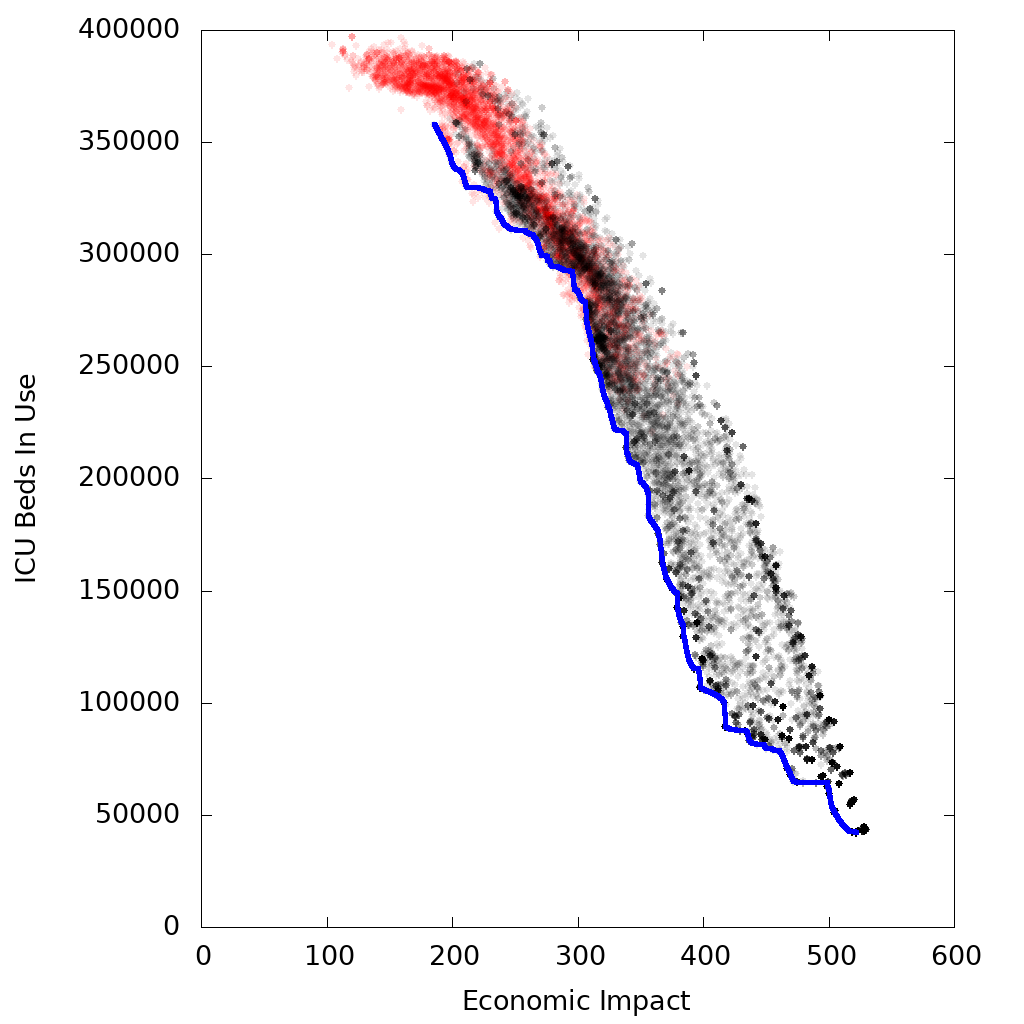

Source data for this figure (header and first rows):
Frontier, icu, ue
, Objective-Min, Objective-Min
true, 42520, 521.9
true, 42520, 521.9
true, 42520, 521.9
true, 42520, 521.9
true, 42520, 521.9
true, 42520, 521.9
true, 42520, 521.9
true, 42520, 521.9
true, 42520, 521.9
true, 42520, 521.9
true, 42520, 521.9
true, 42520, 521.9
true, 42520, 521.9
true, 42520, 521.9
true, 42520, 521.9
true, 42520, 521.9
true, 42520, 521.9
true, 42520, 521.9
true, 42520, 521.9
true, 42520, 521.9
true, 42520, 521.9
true, 42520, 521.9
true, 42520, 521.9
true, 42520, 521.9
true, 42520, 521.9
true, 42520, 521.9
true, 42520, 521.9
true, 42520, 521.9
true, 42520, 521.9
true, 42520, 521.9
true, 42520, 521.9
true, 42520, 521.9
true, 42520, 521.9
true, 42520, 521.9
true, 42520, 521.9
true, 42520, 521.9
true, 42520, 521.9
true, 42520, 521.9
true, 42520, 521.9
true, 42520, 521.9
true, 42520, 521.9
true, 42520, 521.9
true, 42520, 521.9
true, 42520, 521.9
true, 42520, 521.9
true, 42520, 521.9
true, 42520, 521.9
true, 42520, 521.9
true, 42520, 521.9
true, 42520, 521.9
true, 42520, 521.9
true, 42520, 521.9
true, 42520, 521.9
true, 42520, 521.9
true, 42520, 521.9
true, 42520, 521.9
true, 42712, 518.8
true, 42712, 518.8
true, 42712, 518.8
... 1,313 more rows
